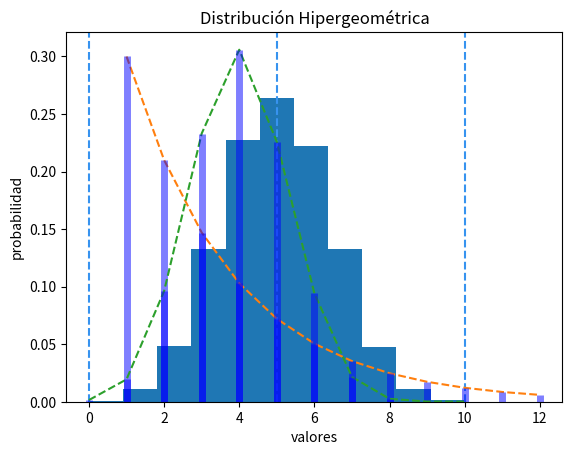
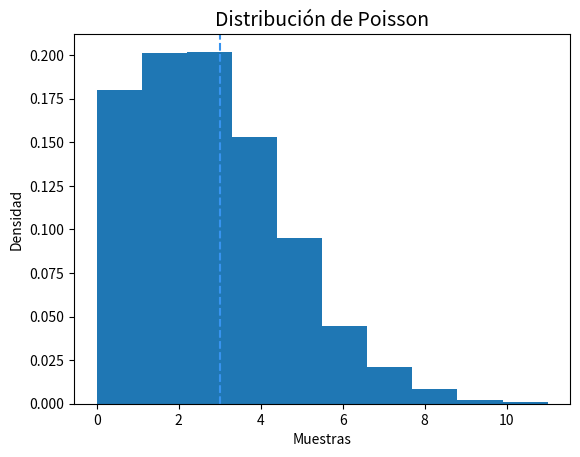
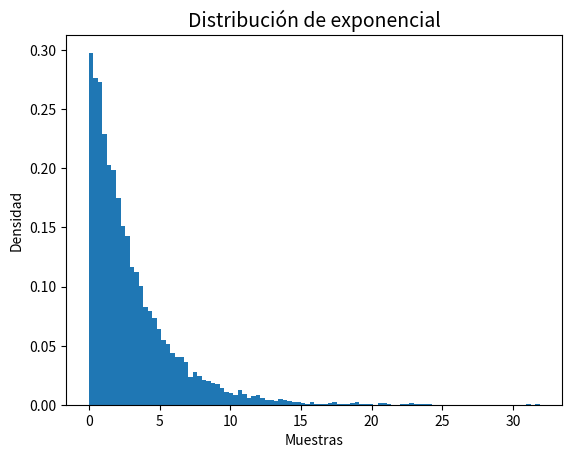
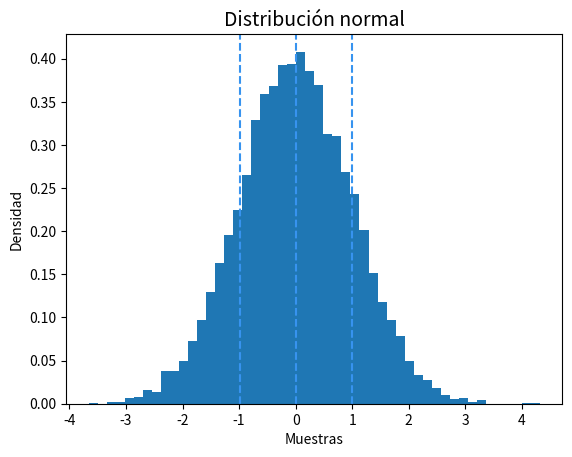

Source code (Python) for these figures, in order:
import numpy as np
import matplotlib.pyplot as plt
from scipy import stats

# Distribución binomial
# Lanzamos una moneda 10 veces, esto lo repetimos 10000 veces. La probabilidad de éxito es 0.5
binomial_samples = np.random.binomial(10, 0.5, size=10000)
print(binomial_samples)
#Graficamos nuestra distribución
fig, ax = plt.subplots()
plt.hist(binomial_samples, density=True, bins=11)
plt.title("Distribución binomial", size=14)
plt.xlabel("Muestras")
plt.ylabel("Densidad")
plt.axvline(10 * 0.5, color="#3793ef", linestyle="--")
plt.axvline(0, color="#3793ef", linestyle="--")
plt.axvline(10, color="#3793ef", linestyle="--")
plt.show()


# Graficando Geométrica
p = 0.3  # parametro de forma
geometrica = stats.geom(p)  # Distribución
x = np.arange(geometrica.ppf(0.01), geometrica.ppf(0.99))
fmp = geometrica.pmf(x)  # Función de Masa de Probabilidad
plt.plot(x, fmp, "--")
plt.vlines(x, 0, fmp, colors="b", lw=5, alpha=0.5)
plt.title("Distribución Geométrica")
plt.ylabel("probabilidad")
plt.xlabel("valores")
plt.show()


# Graficando Hipergeométrica
M, n, N = 30, 10, 12  # parametros de forma
hipergeometrica = stats.hypergeom(M, n, N)  # Distribución
x = np.arange(0, n + 1)
fmp = hipergeometrica.pmf(x)  # Función de Masa de Probabilidad
plt.plot(x, fmp, "--")
plt.vlines(x, 0, fmp, colors="b", lw=5, alpha=0.5)
plt.title("Distribución Hipergeométrica")
plt.ylabel("probabilidad")
plt.xlabel("valores")
plt.show()

# Distribución de Poisson
# Hacemos una simulación de 10000 muestras
poisson_samples = np.random.poisson(3, 10000)
# Graficamos nuestra distribución
fig, ax = plt.subplots()
plt.hist(poisson_samples, density=True, bins=10)
plt.title("Distribución de Poisson", size=14)
plt.xlabel("Muestras")
plt.ylabel("Densidad")
plt.axvline(3, color="#3793ef", linestyle="--")
plt.show()

# Distribución exponencial
# Simulamos
exponential_samples = np.random.exponential(3, 10000)
# Graficamos
fig, ax = plt.subplots()
plt.hist(exponential_samples, density=True, bins=100)
plt.title("Distribución de exponencial", size=14)
plt.xlabel("Muestras")
plt.ylabel("Densidad")
plt.show()


# Distribución normal
# Generamos una muestra de 10000 elementos con media 0 y desviación estándar 1
normal_samples = np.random.normal(0, 1, size=10000)
# Graficamos nuestros datos
fig, ax = plt.subplots()
plt.hist(normal_samples, bins=50, density=True)
plt.title("Distribución normal", size=14)
plt.xlabel("Muestras")
plt.ylabel("Densidad")
plt.axvline(0, color="#3793ef", linestyle="--")
plt.axvline(np.std(normal_samples), color="#3793ef", linestyle="--")
plt.axvline(-1 * np.std(normal_samples), color="#3793ef", linestyle="--")
plt.show()
